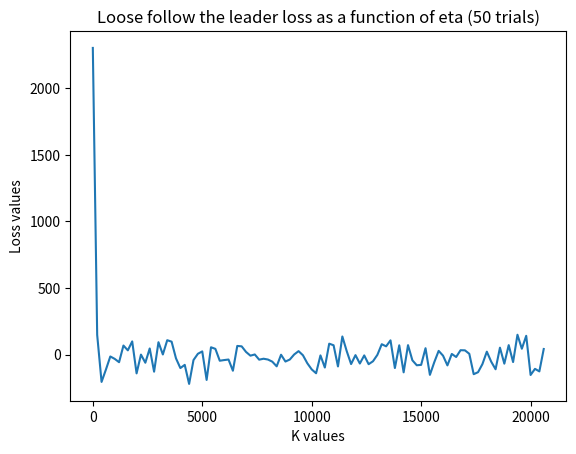

Reproduce this figure in Python.
import numpy as np
import random
import matplotlib.pyplot as plt


def loose_follow(xvals, fns, eta):
    x_0, x_1 = xvals
    loss = [0, 0]
    total_loss = 0
    # for t in T
    for t in range(len(fns)):
        # summing to create the overall loss g_t(x_i)
        if t != 0:
            loss[0] += x_0*fns[t-1]
            loss[1] += x_1*fns[t-1]

        # with prob. choose an item
        prob = np.exp(-1*eta*loss[0])/(np.exp(-1*eta*loss[0]) + np.exp(-1*eta*loss[1]))
        if prob > random.uniform(0, 1):
            total_loss += x_0*fns[t]
        else:
            total_loss += x_1*fns[t]

    return total_loss


if __name__ == '__main__':
    x = [0, 1]
    T = 106
    functions = np.ones(T)
    for i in range(1, len(functions), 2):
        functions[i] = -2
    for i in range(2, len(functions)-1, 2):
        functions[i] = 2

    losses = np.zeros(104)
    for run in range(50):
        n = 1
        for i in range(1, 105, 1):
            losses[i-1] += loose_follow(x, functions, n)
            n = 1/(i * 200)

    print(losses/50)
    ks = [(i*200) for i in range(0, 104, 1)]
    ks[0] = 1
    plt.plot(ks, losses)
    plt.title("Loose follow the leader loss as a function of eta (50 trials)")
    plt.xlabel("K values")
    plt.ylabel("Loss values")
    plt.savefig("theory-ml-hw4")
